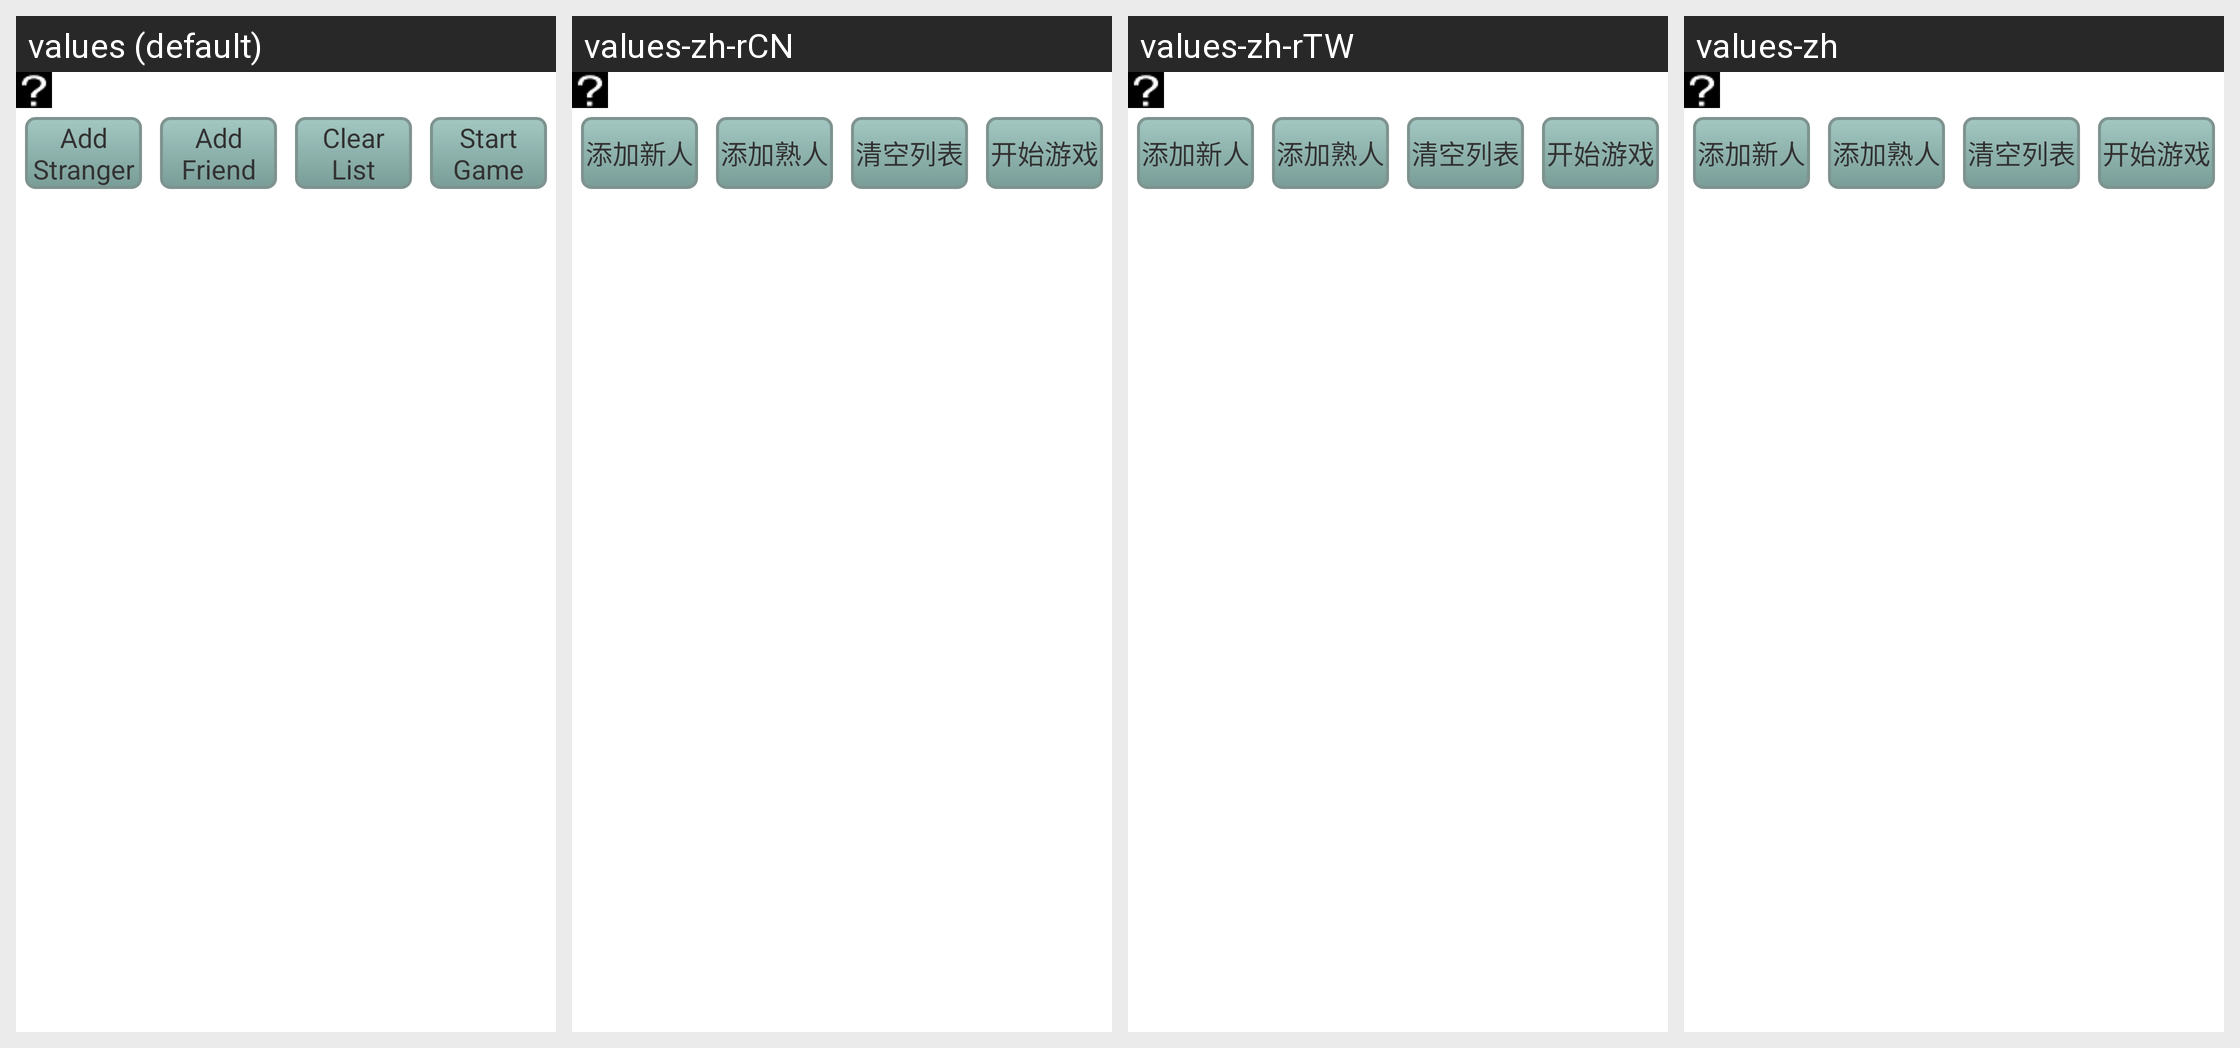

This grid shows one Android layout under several languages. Give, for every string resource on the screen, its name, the default text and each shown locale's text.
Android screen res/layout/fragment_management.xml rendered under 4 locales, left to right: values (default), values-zh-rCN, values-zh-rTW, values-zh. Device: Nexus 5 (rendered at 1080×1920; each locale shown at half size, 540×960, under a caption strip naming it); theme AppTheme.
Other locales in the repository, not shown: values-cn.
Strings drawn on this screen, with the default value and each locale's value (text and hints the layout hard-codes, and strings that could not be matched under every locale, appear in the picture but are not listed):

string_addstranger_customgame
  values: Add
      Stranger
  values-zh-rCN: 添加新人
  values-zh-rTW: 添加新人
  values-zh: 添加新人

string_addfriend_customgame
  values: Add
      Friend
  values-zh-rCN: 添加熟人
  values-zh-rTW: 添加熟人
  values-zh: 添加熟人

string_clear_customgame
  values: Clear
      List
  values-zh-rCN: 清空列表
  values-zh-rTW: 清空列表
  values-zh: 清空列表
